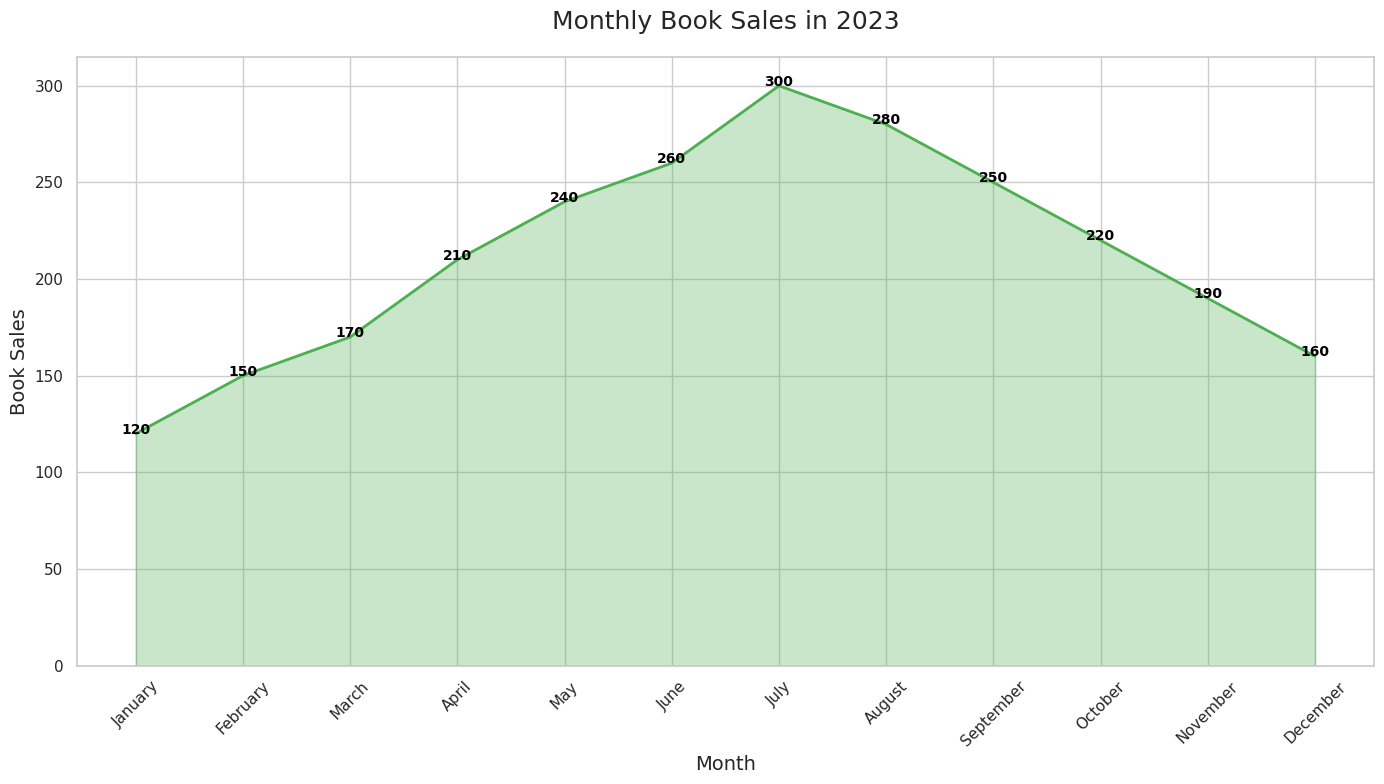

Recreate this plot in Python.

import pandas as pd
import seaborn as sns
import matplotlib.pyplot as plt

data = {
    'Month': ['January', 'February', 'March', 'April', 'May', 'June', 'July', 
              'August', 'September', 'October', 'November', 'December'],
    'BookSales': [120, 150, 170, 210, 240, 260, 300, 280, 250, 220, 190, 160]
}

df = pd.DataFrame(data)

months_order = ['January', 'February', 'March', 'April', 'May', 'June', 
                'July', 'August', 'September', 'October', 'November', 'December']
df['Month'] = pd.Categorical(df['Month'], categories=months_order, ordered=True)

plt.figure(figsize=(14, 8))
sns.set_theme(style="whitegrid")
ax = sns.lineplot(data=df, x='Month', y='BookSales', color='#4CAF50', lw=2)
ax.fill_between(df.Month, df.BookSales, color='#4CAF50', alpha=0.3)

for line in range(0, df.shape[0]):
     ax.text(df.Month[line], df.BookSales[line], df.BookSales[line], 
             horizontalalignment='center', size='small', color='black', weight='semibold')

ax.set_title('Monthly Book Sales in 2023', fontsize=18, pad=20)
ax.set_xlabel('Month', fontsize=14)
ax.set_ylabel('Book Sales', fontsize=14)
ax.set(ylim=(0, None))

plt.xticks(rotation=45)
plt.tight_layout()
plt.show()
